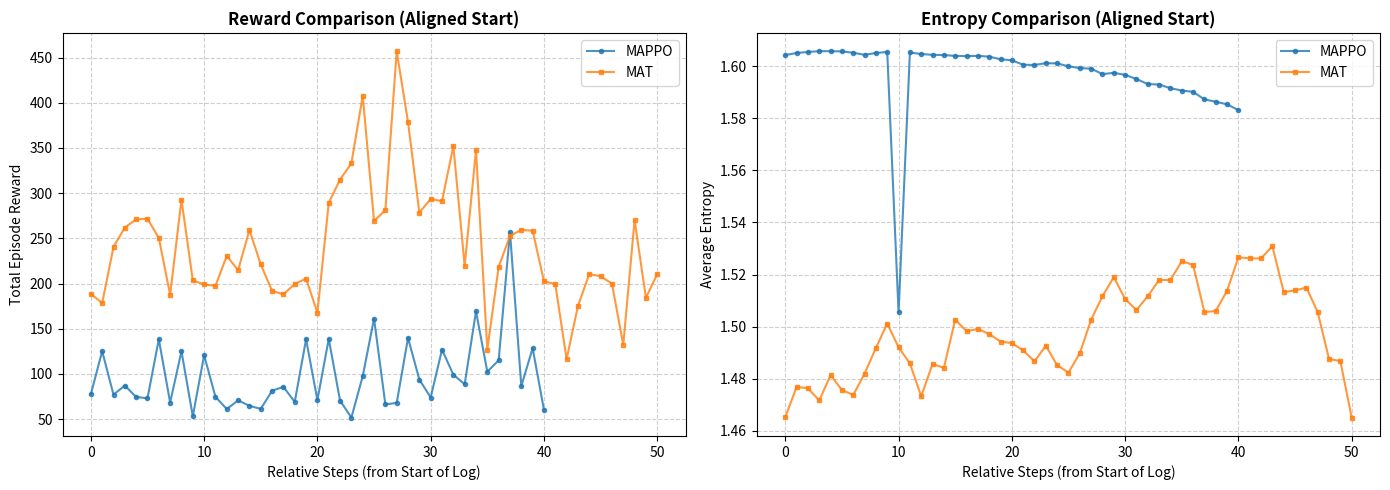

Generate this figure with matplotlib:
import re
import matplotlib.pyplot as plt

# =====================================================================
# 1. ログデータの定義
# =====================================================================
mappo_log = """
Episode 110: Reward = 77.56, Captures = 8, Avg Reward = 77.56, Avg Captures = 8.00
Actor Loss: -0.0195 | Critic Loss: 0.4405 | Avg Entropy: 1.6042
💾 チェックポイントを保存しました: /content/drive/MyDrive/rl_pursuit/mappo_episode.pth (Episode 110)
Episode 111: Reward = 125.10, Captures = 20, Avg Reward = 101.33, Avg Captures = 14.00
Actor Loss: -0.0182 | Critic Loss: 0.4253 | Avg Entropy: 1.6050
Episode 112: Reward = 77.02, Captures = 5, Avg Reward = 93.23, Avg Captures = 11.00
Actor Loss: -0.0239 | Critic Loss: 0.3923 | Avg Entropy: 1.6054
Episode 113: Reward = 87.08, Captures = 9, Avg Reward = 91.69, Avg Captures = 10.50
Actor Loss: -0.0213 | Critic Loss: 0.3429 | Avg Entropy: 1.6057
Episode 114: Reward = 74.46, Captures = 7, Avg Reward = 88.24, Avg Captures = 9.80
Actor Loss: -0.0199 | Critic Loss: 0.3045 | Avg Entropy: 1.6057
Episode 115: Reward = 73.03, Captures = 8, Avg Reward = 85.71, Avg Captures = 9.50
Actor Loss: -0.0254 | Critic Loss: 0.2739 | Avg Entropy: 1.6056
Episode 116: Reward = 138.32, Captures = 21, Avg Reward = 93.22, Avg Captures = 11.14
Actor Loss: -0.0182 | Critic Loss: 0.2328 | Avg Entropy: 1.6051
Episode 117: Reward = 68.30, Captures = 6, Avg Reward = 90.11, Avg Captures = 10.50
Actor Loss: -0.0284 | Critic Loss: 0.1840 | Avg Entropy: 1.6043
Episode 118: Reward = 125.08, Captures = 15, Avg Reward = 93.99, Avg Captures = 11.00
Actor Loss: -0.0287 | Critic Loss: 0.1585 | Avg Entropy: 1.6050
Episode 119: Reward = 53.15, Captures = 4, Avg Reward = 89.91, Avg Captures = 10.30
Actor Loss: -0.0257 | Critic Loss: 0.1032 | Avg Entropy: 1.6054
Episode 120: Reward = 120.64, Captures = 18, Avg Reward = 92.70, Avg Captures = 11.00
Actor Loss: -0.0148 | Critic Loss: 0.1163 | Avg Entropy: 1.5055
💾 チェックポイントを保存しました: /content/drive/MyDrive/rl_pursuit/mappo_episode.pth (Episode 120)
Episode 121: Reward = 74.65, Captures = 8, Avg Reward = 91.20, Avg Captures = 10.75
Actor Loss: -0.0253 | Critic Loss: 0.0571 | Avg Entropy: 1.6052
Episode 122: Reward = 61.11, Captures = 5, Avg Reward = 88.88, Avg Captures = 10.31
Actor Loss: -0.0300 | Critic Loss: 0.0385 | Avg Entropy: 1.6046
Episode 123: Reward = 70.68, Captures = 6, Avg Reward = 87.58, Avg Captures = 10.00
Actor Loss: -0.0291 | Critic Loss: 0.0369 | Avg Entropy: 1.6043
Episode 124: Reward = 64.69, Captures = 6, Avg Reward = 86.06, Avg Captures = 9.73
Actor Loss: -0.0317 | Critic Loss: 0.0315 | Avg Entropy: 1.6042
Episode 125: Reward = 61.29, Captures = 5, Avg Reward = 84.51, Avg Captures = 9.44
Actor Loss: -0.0328 | Critic Loss: 0.0286 | Avg Entropy: 1.6039
Episode 126: Reward = 81.39, Captures = 9, Avg Reward = 84.33, Avg Captures = 9.41
Actor Loss: -0.0293 | Critic Loss: 0.0479 | Avg Entropy: 1.6038
Episode 127: Reward = 85.70, Captures = 9, Avg Reward = 84.40, Avg Captures = 9.39
Actor Loss: -0.0237 | Critic Loss: 0.0549 | Avg Entropy: 1.6039
Episode 128: Reward = 68.96, Captures = 6, Avg Reward = 83.59, Avg Captures = 9.21
Actor Loss: -0.0306 | Critic Loss: 0.0195 | Avg Entropy: 1.6036
Episode 129: Reward = 138.38, Captures = 17, Avg Reward = 86.33, Avg Captures = 9.60
Actor Loss: -0.0273 | Critic Loss: 0.1167 | Avg Entropy: 1.6026
Episode 130: Reward = 70.94, Captures = 6, Avg Reward = 85.60, Avg Captures = 9.43
Actor Loss: -0.0300 | Critic Loss: 0.0166 | Avg Entropy: 1.6022
💾 チェックポイントを保存しました: /content/drive/MyDrive/rl_pursuit/mappo_episode.pth (Episode 130)
Episode 131: Reward = 138.70, Captures = 16, Avg Reward = 88.01, Avg Captures = 9.73
Actor Loss: -0.0185 | Critic Loss: 0.1030 | Avg Entropy: 1.6005
Episode 132: Reward = 70.48, Captures = 6, Avg Reward = 87.25, Avg Captures = 9.57
Actor Loss: -0.0252 | Critic Loss: 0.0223 | Avg Entropy: 1.6004
Episode 133: Reward = 51.60, Captures = 3, Avg Reward = 85.76, Avg Captures = 9.29
Actor Loss: -0.0347 | Critic Loss: 0.0127 | Avg Entropy: 1.6011
Episode 134: Reward = 97.47, Captures = 10, Avg Reward = 86.23, Avg Captures = 9.32
Actor Loss: -0.0227 | Critic Loss: 0.0678 | Avg Entropy: 1.6010
Episode 135: Reward = 161.13, Captures = 21, Avg Reward = 89.11, Avg Captures = 9.77
Actor Loss: -0.0160 | Critic Loss: 0.1108 | Avg Entropy: 1.5999
Episode 136: Reward = 66.25, Captures = 6, Avg Reward = 88.26, Avg Captures = 9.63
Actor Loss: -0.0250 | Critic Loss: 0.0250 | Avg Entropy: 1.5992
Episode 137: Reward = 67.91, Captures = 4, Avg Reward = 87.54, Avg Captures = 9.43
Actor Loss: -0.0328 | Critic Loss: 0.0230 | Avg Entropy: 1.5990
Episode 138: Reward = 139.80, Captures = 17, Avg Reward = 89.34, Avg Captures = 9.69
Actor Loss: -0.0130 | Critic Loss: 0.1091 | Avg Entropy: 1.5969
Episode 139: Reward = 93.71, Captures = 10, Avg Reward = 89.49, Avg Captures = 9.70
Actor Loss: -0.0276 | Critic Loss: 0.0447 | Avg Entropy: 1.5974
Episode 140: Reward = 73.89, Captures = 7, Avg Reward = 88.98, Avg Captures = 9.61
Actor Loss: -0.0220 | Critic Loss: 0.0389 | Avg Entropy: 1.5966
💾 チェックポイントを保存しました: /content/drive/MyDrive/rl_pursuit/mappo_episode.pth (Episode 140)
Episode 141: Reward = 126.91, Captures = 18, Avg Reward = 90.17, Avg Captures = 9.88
Actor Loss: -0.0283 | Critic Loss: 0.0724 | Avg Entropy: 1.5950
Episode 142: Reward = 99.14, Captures = 11, Avg Reward = 90.44, Avg Captures = 9.91
Actor Loss: -0.0274 | Critic Loss: 0.0458 | Avg Entropy: 1.5931
Episode 143: Reward = 88.59, Captures = 9, Avg Reward = 90.39, Avg Captures = 9.88
Actor Loss: -0.0158 | Critic Loss: 0.0322 | Avg Entropy: 1.5929
Episode 144: Reward = 169.21, Captures = 21, Avg Reward = 92.64, Avg Captures = 10.20
Actor Loss: -0.0034 | Critic Loss: 0.1129 | Avg Entropy: 1.5915
Episode 145: Reward = 102.39, Captures = 11, Avg Reward = 92.91, Avg Captures = 10.22
Actor Loss: -0.0165 | Critic Loss: 0.0504 | Avg Entropy: 1.5906
Episode 146: Reward = 115.00, Captures = 13, Avg Reward = 93.51, Avg Captures = 10.30
Actor Loss: -0.0236 | Critic Loss: 0.0676 | Avg Entropy: 1.5901
Episode 147: Reward = 257.18, Captures = 29, Avg Reward = 97.81, Avg Captures = 10.79
Actor Loss: -0.0180 | Critic Loss: 0.2259 | Avg Entropy: 1.5872
Episode 148: Reward = 86.43, Captures = 8, Avg Reward = 97.52, Avg Captures = 10.72
Actor Loss: -0.0208 | Critic Loss: 0.0365 | Avg Entropy: 1.5863
Episode 149: Reward = 128.48, Captures = 14, Avg Reward = 98.29, Avg Captures = 10.80
Actor Loss: -0.0140 | Critic Loss: 0.0601 | Avg Entropy: 1.5853
Episode 150: Reward = 60.22, Captures = 6, Avg Reward = 97.37, Avg Captures = 10.68
Actor Loss: -0.0238 | Critic Loss: 0.0453 | Avg Entropy: 1.5831
"""

mat_log = """
update=1/1000 actor_loss=-0.0078 critic_loss=0.2344 entropy=1.4653
[episode 1] reward_sum=188.59 mean_reward=23.573 captures=31
update=2/1000 actor_loss=-0.0107 critic_loss=0.1990 entropy=1.4769
[episode 2] reward_sum=178.28 mean_reward=22.285 captures=29
update=3/1000 actor_loss=-0.0094 critic_loss=0.2919 entropy=1.4764
[episode 3] reward_sum=240.47 mean_reward=30.059 captures=31
update=4/1000 actor_loss=-0.0086 critic_loss=0.3692 entropy=1.4717
[episode 4] reward_sum=261.96 mean_reward=32.745 captures=34
update=5/1000 actor_loss=-0.0105 critic_loss=0.3509 entropy=1.4814
[episode 5] reward_sum=270.88 mean_reward=33.859 captures=34
update=6/1000 actor_loss=-0.0107 critic_loss=0.3405 entropy=1.4757
[episode 6] reward_sum=271.66 mean_reward=33.957 captures=31
update=7/1000 actor_loss=-0.0117 critic_loss=0.2905 entropy=1.4738
[episode 7] reward_sum=250.40 mean_reward=31.300 captures=36
update=8/1000 actor_loss=-0.0096 critic_loss=0.2518 entropy=1.4820
[episode 8] reward_sum=187.56 mean_reward=23.445 captures=34
update=9/1000 actor_loss=-0.0108 critic_loss=0.3792 entropy=1.4918
[episode 9] reward_sum=292.69 mean_reward=36.586 captures=33
update=10/1000 actor_loss=-0.0127 critic_loss=0.2428 entropy=1.5012
[episode 10] reward_sum=203.54 mean_reward=25.443 captures=27
update=11/1000 actor_loss=-0.0111 critic_loss=0.2271 entropy=1.4921
[episode 11] reward_sum=198.92 mean_reward=24.866 captures=29
update=12/1000 actor_loss=-0.0120 critic_loss=0.2699 entropy=1.4859
[episode 12] reward_sum=197.44 mean_reward=24.680 captures=30
update=13/1000 actor_loss=-0.0082 critic_loss=0.2619 entropy=1.4733
[episode 13] reward_sum=230.52 mean_reward=28.815 captures=29
update=14/1000 actor_loss=-0.0094 critic_loss=0.2760 entropy=1.4857
[episode 14] reward_sum=214.77 mean_reward=26.847 captures=38
update=15/1000 actor_loss=-0.0112 critic_loss=0.3479 entropy=1.4842
[episode 15] reward_sum=259.27 mean_reward=32.409 captures=39
update=16/1000 actor_loss=-0.0101 critic_loss=0.2600 entropy=1.5027
[episode 16] reward_sum=221.08 mean_reward=27.635 captures=34
update=17/1000 actor_loss=-0.0101 critic_loss=0.2227 entropy=1.4983
[episode 17] reward_sum=191.87 mean_reward=23.983 captures=29
update=18/1000 actor_loss=-0.0118 critic_loss=0.2030 entropy=1.4991
[episode 18] reward_sum=187.96 mean_reward=23.495 captures=25
update=19/1000 actor_loss=-0.0121 critic_loss=0.2482 entropy=1.4972
[episode 19] reward_sum=199.57 mean_reward=24.946 captures=25
update=20/1000 actor_loss=-0.0115 critic_loss=0.2098 entropy=1.4943
[episode 20] reward_sum=205.41 mean_reward=25.677 captures=25
update=21/1000 actor_loss=-0.0141 critic_loss=0.1636 entropy=1.4937
[episode 21] reward_sum=167.62 mean_reward=20.953 captures=26
update=22/1000 actor_loss=-0.0143 critic_loss=0.3473 entropy=1.4909
[episode 22] reward_sum=289.19 mean_reward=36.149 captures=29
update=23/1000 actor_loss=-0.0099 critic_loss=0.3670 entropy=1.4867
[episode 23] reward_sum=314.92 mean_reward=39.366 captures=38
update=24/1000 actor_loss=-0.0116 critic_loss=0.4661 entropy=1.4927
[episode 24] reward_sum=332.96 mean_reward=41.620 captures=34
update=25/1000 actor_loss=-0.0142 critic_loss=0.4783 entropy=1.4852
[episode 25] reward_sum=407.64 mean_reward=50.956 captures=39
update=26/1000 actor_loss=-0.0128 critic_loss=0.4075 entropy=1.4824
[episode 26] reward_sum=269.21 mean_reward=33.651 captures=29
update=27/1000 actor_loss=-0.0136 critic_loss=0.3699 entropy=1.4898
[episode 27] reward_sum=281.17 mean_reward=35.147 captures=35
update=28/1000 actor_loss=-0.0110 critic_loss=0.6121 entropy=1.5027
[episode 28] reward_sum=457.04 mean_reward=57.130 captures=40
update=29/1000 actor_loss=-0.0123 critic_loss=0.4213 entropy=1.5117
[episode 29] reward_sum=378.53 mean_reward=47.316 captures=37
update=30/1000 actor_loss=-0.0150 critic_loss=0.3587 entropy=1.5190
[episode 30] reward_sum=278.51 mean_reward=34.814 captures=38
update=31/1000 actor_loss=-0.0155 critic_loss=0.4204 entropy=1.5106
[episode 31] reward_sum=293.49 mean_reward=36.686 captures=37
update=32/1000 actor_loss=-0.0123 critic_loss=0.3509 entropy=1.5064
[episode 32] reward_sum=291.12 mean_reward=36.390 captures=38
update=33/1000 actor_loss=-0.0139 critic_loss=0.4952 entropy=1.5117
[episode 33] reward_sum=352.14 mean_reward=44.018 captures=38
update=34/1000 actor_loss=-0.0119 critic_loss=0.3523 entropy=1.5179
[episode 34] reward_sum=219.41 mean_reward=27.427 captures=35
update=35/1000 actor_loss=-0.0136 critic_loss=0.4574 entropy=1.5179
[episode 35] reward_sum=347.50 mean_reward=43.437 captures=37
update=36/1000 actor_loss=-0.0139 critic_loss=0.1886 entropy=1.5251
[episode 36] reward_sum=126.98 mean_reward=15.872 captures=20
update=37/1000 actor_loss=-0.0129 critic_loss=0.2740 entropy=1.5237
[episode 37] reward_sum=218.39 mean_reward=27.299 captures=32
update=38/1000 actor_loss=-0.0143 critic_loss=0.3288 entropy=1.5056
[episode 38] reward_sum=252.67 mean_reward=31.584 captures=34
update=39/1000 actor_loss=-0.0155 critic_loss=0.2828 entropy=1.5060
[episode 39] reward_sum=259.32 mean_reward=32.415 captures=29
update=40/1000 actor_loss=-0.0114 critic_loss=0.3161 entropy=1.5138
[episode 40] reward_sum=258.44 mean_reward=32.306 captures=29
update=41/1000 actor_loss=-0.0139 critic_loss=0.2560 entropy=1.5266
[episode 41] reward_sum=202.49 mean_reward=25.312 captures=28
update=42/1000 actor_loss=-0.0116 critic_loss=0.2467 entropy=1.5262
[episode 42] reward_sum=199.35 mean_reward=24.918 captures=31
update=43/1000 actor_loss=-0.0180 critic_loss=0.1465 entropy=1.5262
[episode 43] reward_sum=116.16 mean_reward=14.519 captures=15
update=44/1000 actor_loss=-0.0140 critic_loss=0.1957 entropy=1.5309
[episode 44] reward_sum=175.09 mean_reward=21.886 captures=26
update=45/1000 actor_loss=-0.0149 critic_loss=0.2613 entropy=1.5133
[episode 45] reward_sum=210.46 mean_reward=26.307 captures=32
update=46/1000 actor_loss=-0.0168 critic_loss=0.2434 entropy=1.5139
[episode 46] reward_sum=207.99 mean_reward=25.998 captures=31
update=47/1000 actor_loss=-0.0155 critic_loss=0.2532 entropy=1.5150
[episode 47] reward_sum=199.85 mean_reward=24.981 captures=30
update=48/1000 actor_loss=-0.0142 critic_loss=0.1449 entropy=1.5056
[episode 48] reward_sum=132.22 mean_reward=16.528 captures=20
update=49/1000 actor_loss=-0.0146 critic_loss=0.3037 entropy=1.4876
[episode 49] reward_sum=270.01 mean_reward=33.752 captures=33
update=50/1000 actor_loss=-0.0138 critic_loss=0.2507 entropy=1.4868
[episode 50] reward_sum=184.27 mean_reward=23.034 captures=27
update=51/1000 actor_loss=-0.0134 critic_loss=0.2651 entropy=1.4651
[episode 51] reward_sum=210.35 mean_reward=26.293 captures=29
"""

# =====================================================================
# 2. パース処理（正規表現による数値抽出）
# =====================================================================
# --- MAPPOパース ---
mappo_rewards = [float(x) for x in re.findall(r"Episode \d+: Reward = ([\d.]+)", mappo_log)]
mappo_entropies = [float(x) for x in re.findall(r"Avg Entropy: ([\d.]+)", mappo_log)]

# --- MATパース ---
mat_rewards = [float(x) for x in re.findall(r"reward_sum=([\d.]+)", mat_log)]
mat_entropies = [float(x) for x in re.findall(r"entropy=([\d.]+)", mat_log)]

# 開始位置を 0 (相対ステップ) に揃えるインデックス
mappo_steps = list(range(len(mappo_rewards)))
mat_steps = list(range(len(mat_rewards)))

# =====================================================================
# 3. グラフ描画
# =====================================================================
fig, axes = plt.subplots(1, 2, figsize=(14, 5))

# --- 左：報酬の比較グラフ ---
axes[0].plot(mappo_steps, mappo_rewards, label="MAPPO", color="#1f77b4", marker="o", markersize=3, alpha=0.8)
axes[0].plot(mat_steps, mat_rewards, label="MAT", color="#ff7f0e", marker="s", markersize=3, alpha=0.8)
axes[0].set_title("Reward Comparison (Aligned Start)", fontsize=12, fontweight="bold")
axes[0].set_xlabel("Relative Steps (from Start of Log)", fontsize=10)
axes[0].set_ylabel("Total Episode Reward", fontsize=10)
axes[0].grid(True, linestyle="--", alpha=0.6)
axes[0].legend(fontsize=10)

# --- 右：エントロピーの比較グラフ ---
axes[1].plot(mappo_steps, mappo_entropies, label="MAPPO", color="#1f77b4", marker="o", markersize=3, alpha=0.8)
axes[1].plot(mat_steps, mat_entropies, label="MAT", color="#ff7f0e", marker="s", markersize=3, alpha=0.8)
axes[1].set_title("Entropy Comparison (Aligned Start)", fontsize=12, fontweight="bold")
axes[1].set_xlabel("Relative Steps (from Start of Log)", fontsize=10)
axes[1].set_ylabel("Average Entropy", fontsize=10)
axes[1].grid(True, linestyle="--", alpha=0.6)
axes[1].legend(fontsize=10)

plt.tight_layout()
plt.show()
